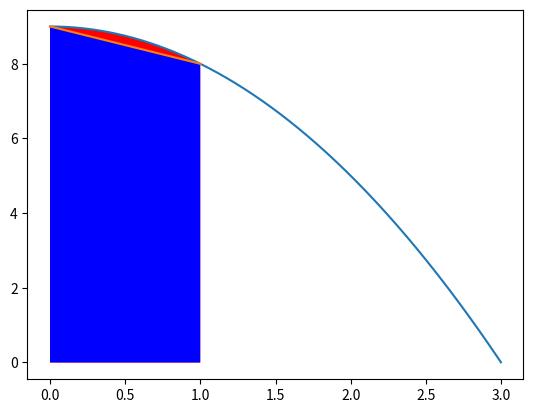

The script that saved this image:
import numpy as np
import matplotlib.pyplot as plt

x = np.arange(0,3,.001)
y = []
"""
x1 = np.arange(-10,10,.001)
y1 = x1
"""

for i in range(len(x)):
    y.append(-x[i]**2+9)
    
plt.plot(x,y)

#plt.fill_between(x, y1, where=(x >= 0) & (x <= 10), facecolor='r')

#plt.plot([0,5],[25,0],color='k',marker='o')

#plt.fill_between(x[200:800],y[200:800], facecolor='r')



Y = []
m = (y[1000]-y[0])/(x[1000]-x[0])
for i in range(len(x)):
    Y.append(m*(x[i] - x[0])+y[0])
    
plt.plot(x[0:1000],Y[0:1000])

plt.fill_between(x[0:1000],y[0:1000], facecolor='r')
plt.fill_between(x[0:1000],Y[0:1000], facecolor='b')